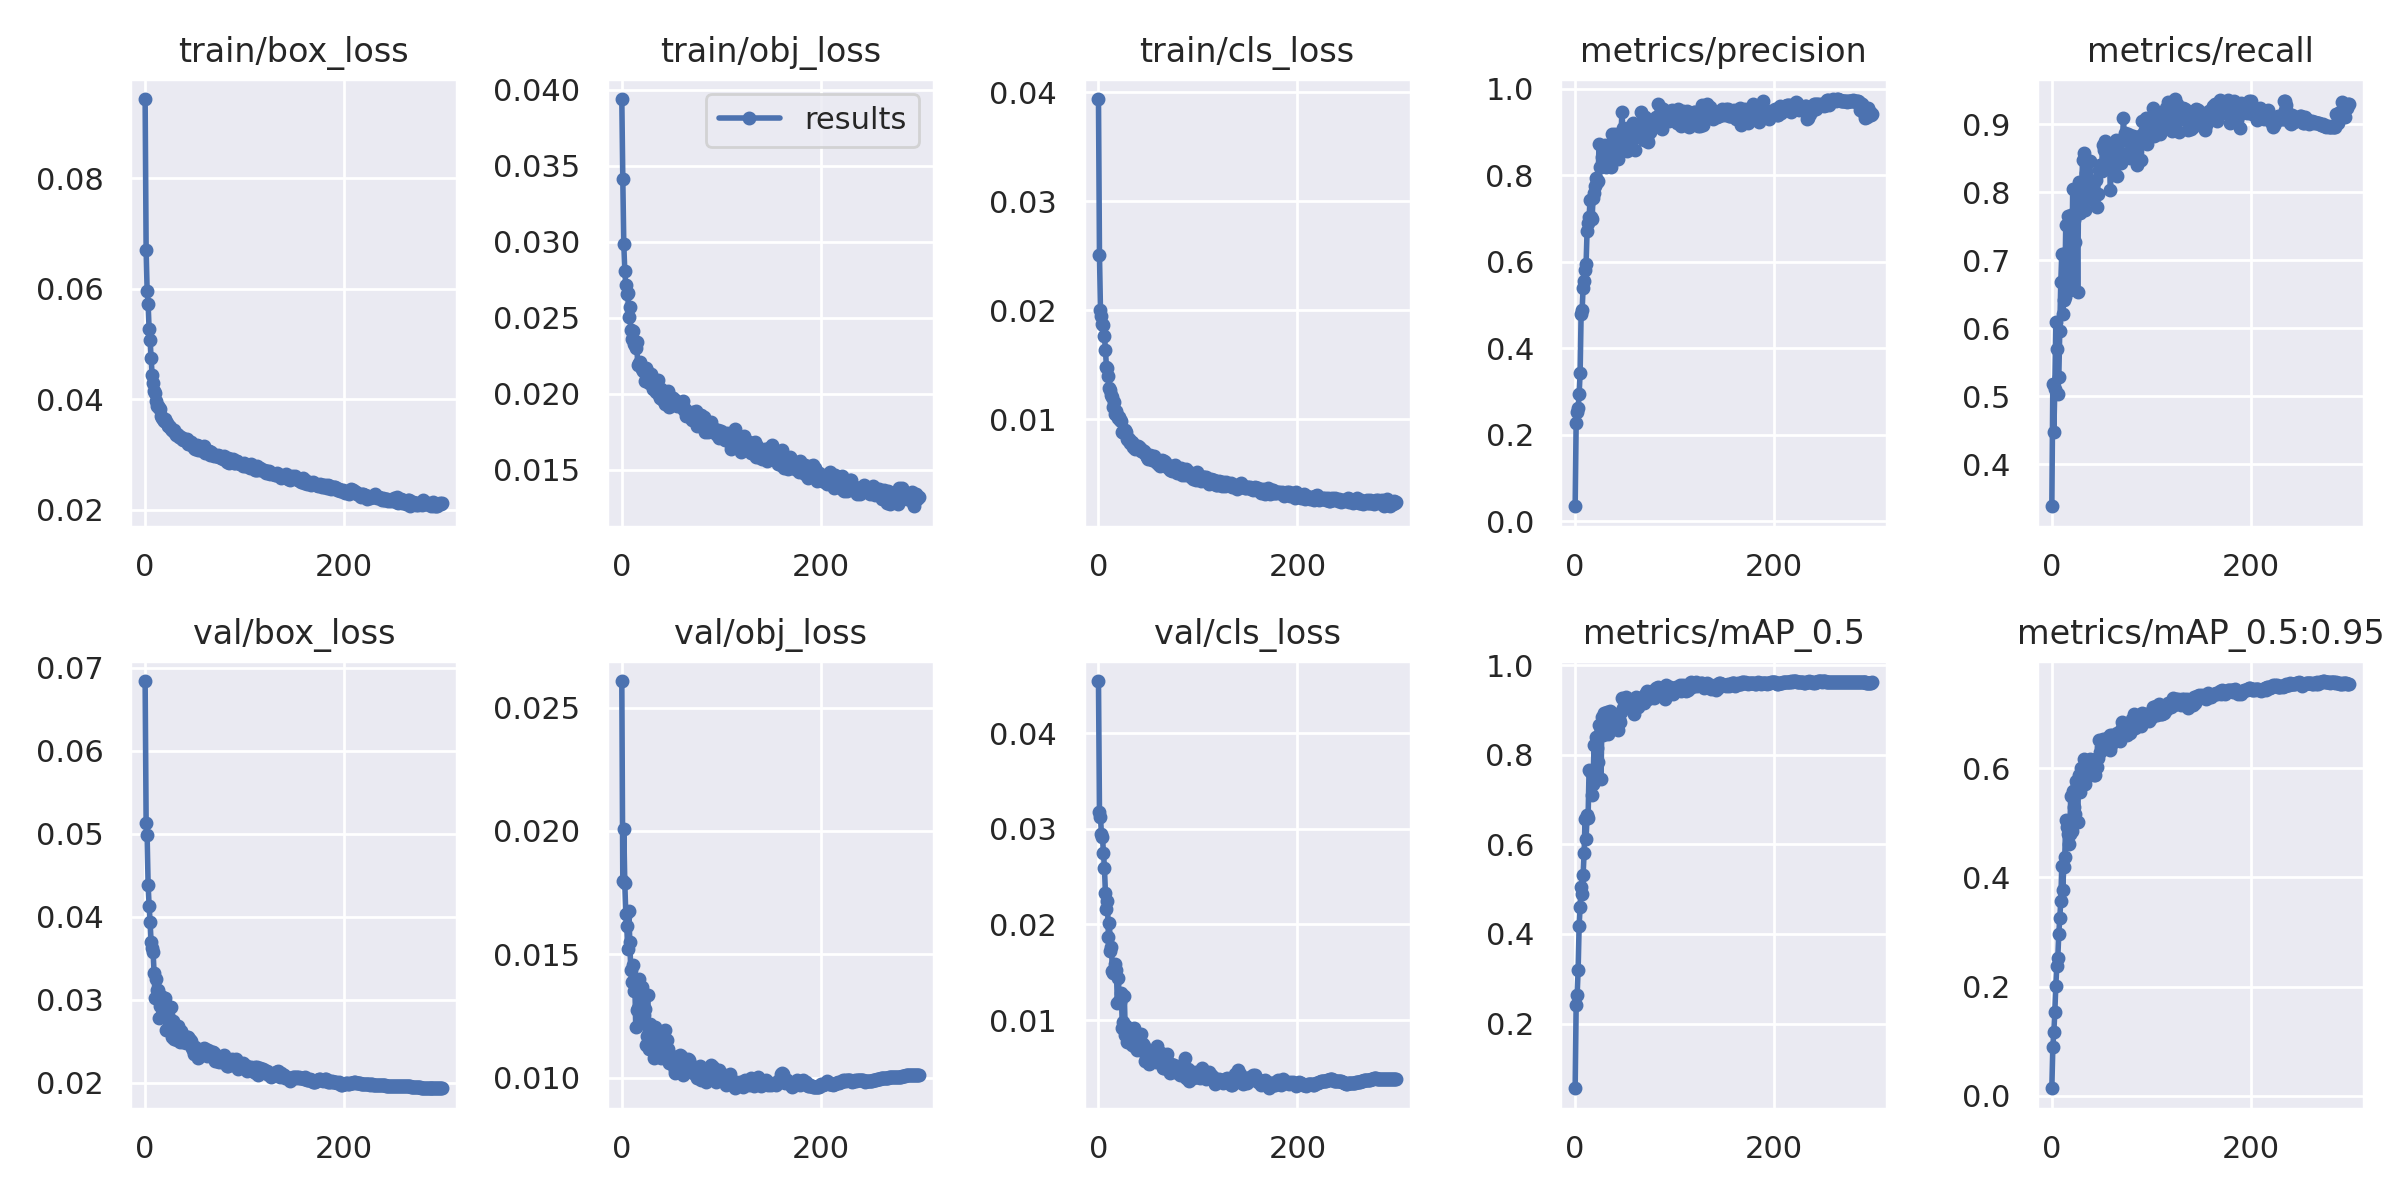

The file beside this chart, header and first rows:
epoch, train/box_loss, train/obj_loss, train/cls_loss, metrics/precision, metrics/recall, metrics/mAP_0.5, metrics/mAP_0.5:0.95, val/box_loss, val/obj_loss, val/cls_loss, x/lr0, x/lr1, x/lr2
0, 0.09438, 0.0394, 0.03939, 0.03477, 0.3386, 0.05555, 0.01358, 0.06841, 0.02607, 0.04544, 0.00088, 0.00088, 0.08328
1, 0.06706, 0.03415, 0.02506, 0.228, 0.5179, 0.2403, 0.089, 0.05132, 0.01798, 0.03172, 0.001765, 0.001765, 0.06646
2, 0.05969, 0.02984, 0.01998, 0.2519, 0.4471, 0.2638, 0.116, 0.04979, 0.02007, 0.03122, 0.00265, 0.00265, 0.04965
3, 0.05729, 0.02806, 0.01949, 0.2621, 0.5108, 0.3199, 0.1535, 0.04388, 0.01789, 0.02944, 0.003534, 0.003534, 0.03283
4, 0.05266, 0.02718, 0.01877, 0.2944, 0.6087, 0.4185, 0.201, 0.04134, 0.01665, 0.02916, 0.004418, 0.004418, 0.01602
5, 0.0507, 0.02656, 0.01866, 0.3428, 0.5694, 0.4611, 0.2374, 0.03936, 0.01614, 0.02747, 0.004997, 0.004997, 0.004997
6, 0.04746, 0.02661, 0.01766, 0.4797, 0.5043, 0.5037, 0.2523, 0.03696, 0.01522, 0.02587, 0.004997, 0.004997, 0.004997
7, 0.04444, 0.02504, 0.01631, 0.4874, 0.528, 0.4898, 0.2968, 0.03626, 0.01675, 0.02327, 0.004996, 0.004996, 0.004996
8, 0.04287, 0.0257, 0.01481, 0.5398, 0.5958, 0.5314, 0.3249, 0.03575, 0.01551, 0.02164, 0.004994, 0.004994, 0.004994
9, 0.04149, 0.02419, 0.01467, 0.5564, 0.6678, 0.5807, 0.3567, 0.03327, 0.01438, 0.02247, 0.004992, 0.004992, 0.004992
10, 0.04116, 0.02364, 0.01392, 0.5802, 0.7095, 0.6574, 0.4207, 0.03017, 0.01388, 0.0187, 0.00499, 0.00499, 0.00499
11, 0.03974, 0.02413, 0.01289, 0.5948, 0.6213, 0.6114, 0.3774, 0.03255, 0.01457, 0.02012, 0.004988, 0.004988, 0.004988
12, 0.0388, 0.02327, 0.01269, 0.6718, 0.6424, 0.665, 0.4196, 0.03117, 0.01351, 0.01726, 0.004985, 0.004985, 0.004985
13, 0.03877, 0.02323, 0.01221, 0.6884, 0.6456, 0.6595, 0.4364, 0.03122, 0.01398, 0.01768, 0.004982, 0.004982, 0.004982
14, 0.0384, 0.02301, 0.01205, 0.7023, 0.7526, 0.7667, 0.5049, 0.02785, 0.01207, 0.01518, 0.004979, 0.004979, 0.004979
15, 0.03825, 0.0234, 0.0111, 0.7433, 0.7128, 0.7644, 0.4916, 0.02925, 0.01274, 0.01489, 0.004976, 0.004976, 0.004976
16, 0.03694, 0.02189, 0.01159, 0.7038, 0.7657, 0.7615, 0.4796, 0.03047, 0.01283, 0.01519, 0.004972, 0.004972, 0.004972
17, 0.03656, 0.02203, 0.01049, 0.6986, 0.6664, 0.7089, 0.4604, 0.02902, 0.01399, 0.01583, 0.004968, 0.004968, 0.004968
18, 0.03642, 0.0221, 0.01078, 0.7466, 0.6567, 0.7335, 0.4789, 0.02955, 0.01337, 0.01522, 0.004964, 0.004964, 0.004964
19, 0.03604, 0.02185, 0.01034, 0.7591, 0.7668, 0.8217, 0.5498, 0.02884, 0.01292, 0.01178, 0.00496, 0.00496, 0.00496
20, 0.03646, 0.02166, 0.01007, 0.7744, 0.6643, 0.744, 0.4855, 0.03025, 0.01369, 0.01435, 0.004956, 0.004956, 0.004956
21, 0.03591, 0.02151, 0.01023, 0.794, 0.8047, 0.8384, 0.5585, 0.02631, 0.01234, 0.01203, 0.004951, 0.004951, 0.004951
22, 0.03559, 0.02156, 0.009955, 0.7843, 0.7592, 0.8147, 0.5293, 0.028, 0.01255, 0.01184, 0.004946, 0.004946, 0.004946
23, 0.03521, 0.02087, 0.00985, 0.7874, 0.7267, 0.784, 0.5152, 0.0282, 0.01277, 0.01279, 0.004941, 0.004941, 0.004941
24, 0.0352, 0.02168, 0.008789, 0.8708, 0.7744, 0.8662, 0.5767, 0.0263, 0.01134, 0.009196, 0.004935, 0.004935, 0.004935
25, 0.0349, 0.02154, 0.008821, 0.8198, 0.7911, 0.8484, 0.5709, 0.02651, 0.01169, 0.009823, 0.004929, 0.004929, 0.004929
26, 0.03452, 0.02089, 0.008752, 0.8178, 0.653, 0.7451, 0.5019, 0.02916, 0.01335, 0.01256, 0.004923, 0.004923, 0.004923
27, 0.03437, 0.02069, 0.008965, 0.8408, 0.8152, 0.8838, 0.5873, 0.02553, 0.01118, 0.008393, 0.004917, 0.004917, 0.004917
28, 0.03414, 0.02113, 0.008773, 0.8561, 0.7692, 0.8428, 0.556, 0.02748, 0.01216, 0.009343, 0.004911, 0.004911, 0.004911
29, 0.03441, 0.02134, 0.008209, 0.8494, 0.8129, 0.893, 0.6009, 0.02526, 0.01121, 0.007715, 0.004904, 0.004904, 0.004904
30, 0.03393, 0.02101, 0.008074, 0.8685, 0.812, 0.8841, 0.5974, 0.02536, 0.01114, 0.008336, 0.004897, 0.004897, 0.004897
31, 0.03356, 0.02033, 0.008138, 0.8176, 0.848, 0.8815, 0.5978, 0.02565, 0.01108, 0.008615, 0.00489, 0.00489, 0.00489
32, 0.03366, 0.02086, 0.00777, 0.8249, 0.8574, 0.8958, 0.6171, 0.02515, 0.0108, 0.008146, 0.004882, 0.004882, 0.004882
33, 0.03356, 0.02067, 0.007898, 0.8441, 0.7736, 0.8461, 0.5707, 0.02683, 0.01206, 0.008448, 0.004875, 0.004875, 0.004875
34, 0.0331, 0.02011, 0.007871, 0.8596, 0.8284, 0.8902, 0.6063, 0.02583, 0.01094, 0.007401, 0.004867, 0.004867, 0.004867
35, 0.03312, 0.02051, 0.007427, 0.8685, 0.8123, 0.8972, 0.6096, 0.02493, 0.01099, 0.007465, 0.004859, 0.004859, 0.004859
36, 0.0331, 0.02091, 0.007649, 0.8198, 0.7957, 0.8576, 0.5866, 0.02621, 0.01182, 0.009159, 0.004851, 0.004851, 0.004851
37, 0.03281, 0.01994, 0.007222, 0.8952, 0.8023, 0.8902, 0.6074, 0.02502, 0.01133, 0.0072, 0.004842, 0.004842, 0.004842
38, 0.03267, 0.01975, 0.007547, 0.8557, 0.846, 0.8908, 0.6162, 0.02485, 0.01124, 0.007189, 0.004833, 0.004833, 0.004833
39, 0.0327, 0.02032, 0.007481, 0.8885, 0.8167, 0.887, 0.6118, 0.02537, 0.0108, 0.006912, 0.004824, 0.004824, 0.004824
40, 0.03281, 0.01966, 0.007575, 0.8954, 0.7904, 0.8894, 0.6041, 0.02543, 0.01115, 0.007501, 0.004815, 0.004815, 0.004815
41, 0.0324, 0.01961, 0.0074, 0.8893, 0.7983, 0.887, 0.6143, 0.0248, 0.01094, 0.007664, 0.004805, 0.004805, 0.004805
42, 0.03281, 0.01961, 0.007327, 0.8604, 0.7915, 0.8595, 0.5874, 0.02549, 0.01163, 0.007758, 0.004796, 0.004796, 0.004796
43, 0.03185, 0.01934, 0.007103, 0.8375, 0.7974, 0.856, 0.5874, 0.02553, 0.01194, 0.008509, 0.004786, 0.004786, 0.004786
44, 0.03187, 0.01977, 0.007203, 0.8731, 0.8176, 0.8799, 0.6177, 0.02528, 0.01109, 0.007428, 0.004776, 0.004776, 0.004776
45, 0.03212, 0.01971, 0.006962, 0.8929, 0.7785, 0.8733, 0.6015, 0.02519, 0.01154, 0.007461, 0.004765, 0.004765, 0.004765
46, 0.03228, 0.02019, 0.007071, 0.885, 0.7978, 0.8957, 0.6187, 0.02509, 0.01118, 0.007319, 0.004755, 0.004755, 0.004755
47, 0.03186, 0.01913, 0.00688, 0.9454, 0.8324, 0.9274, 0.6517, 0.02418, 0.0106, 0.005726, 0.004744, 0.004744, 0.004744
48, 0.03168, 0.01965, 0.006682, 0.9088, 0.84, 0.904, 0.6293, 0.024, 0.01072, 0.006293, 0.004733, 0.004733, 0.004733
49, 0.0312, 0.01978, 0.006534, 0.9076, 0.8324, 0.9189, 0.6387, 0.02351, 0.01058, 0.006547, 0.004722, 0.004722, 0.004722
50, 0.03103, 0.01968, 0.0063, 0.8974, 0.8318, 0.9136, 0.6355, 0.02429, 0.01086, 0.005873, 0.00471, 0.00471, 0.00471
51, 0.03147, 0.01972, 0.006657, 0.8876, 0.8699, 0.9284, 0.6538, 0.02355, 0.01052, 0.005372, 0.004699, 0.004699, 0.004699
52, 0.03163, 0.01963, 0.00675, 0.856, 0.8616, 0.9132, 0.641, 0.02363, 0.01068, 0.006421, 0.004687, 0.004687, 0.004687
53, 0.03088, 0.01934, 0.006322, 0.8668, 0.8751, 0.9215, 0.6463, 0.02302, 0.01033, 0.006097, 0.004675, 0.004675, 0.004675
54, 0.03156, 0.01963, 0.006281, 0.8997, 0.8393, 0.9195, 0.6494, 0.02376, 0.01018, 0.005983, 0.004662, 0.004662, 0.004662
55, 0.03084, 0.0194, 0.006492, 0.9075, 0.8359, 0.9213, 0.6549, 0.02377, 0.01056, 0.005859, 0.00465, 0.00465, 0.00465
56, 0.03104, 0.01919, 0.006582, 0.9136, 0.8448, 0.9156, 0.6484, 0.02341, 0.01061, 0.006136, 0.004637, 0.004637, 0.004637
57, 0.03104, 0.01931, 0.006355, 0.8978, 0.8663, 0.9137, 0.6505, 0.02372, 0.01063, 0.005826, 0.004624, 0.004624, 0.004624
58, 0.03083, 0.01922, 0.006066, 0.9213, 0.8405, 0.9237, 0.6599, 0.02347, 0.01039, 0.005592, 0.004611, 0.004611, 0.004611
59, 0.03145, 0.01929, 0.006246, 0.8919, 0.804, 0.8897, 0.6333, 0.02421, 0.01093, 0.0073, 0.004598, 0.004598, 0.004598
... 240 more rows
